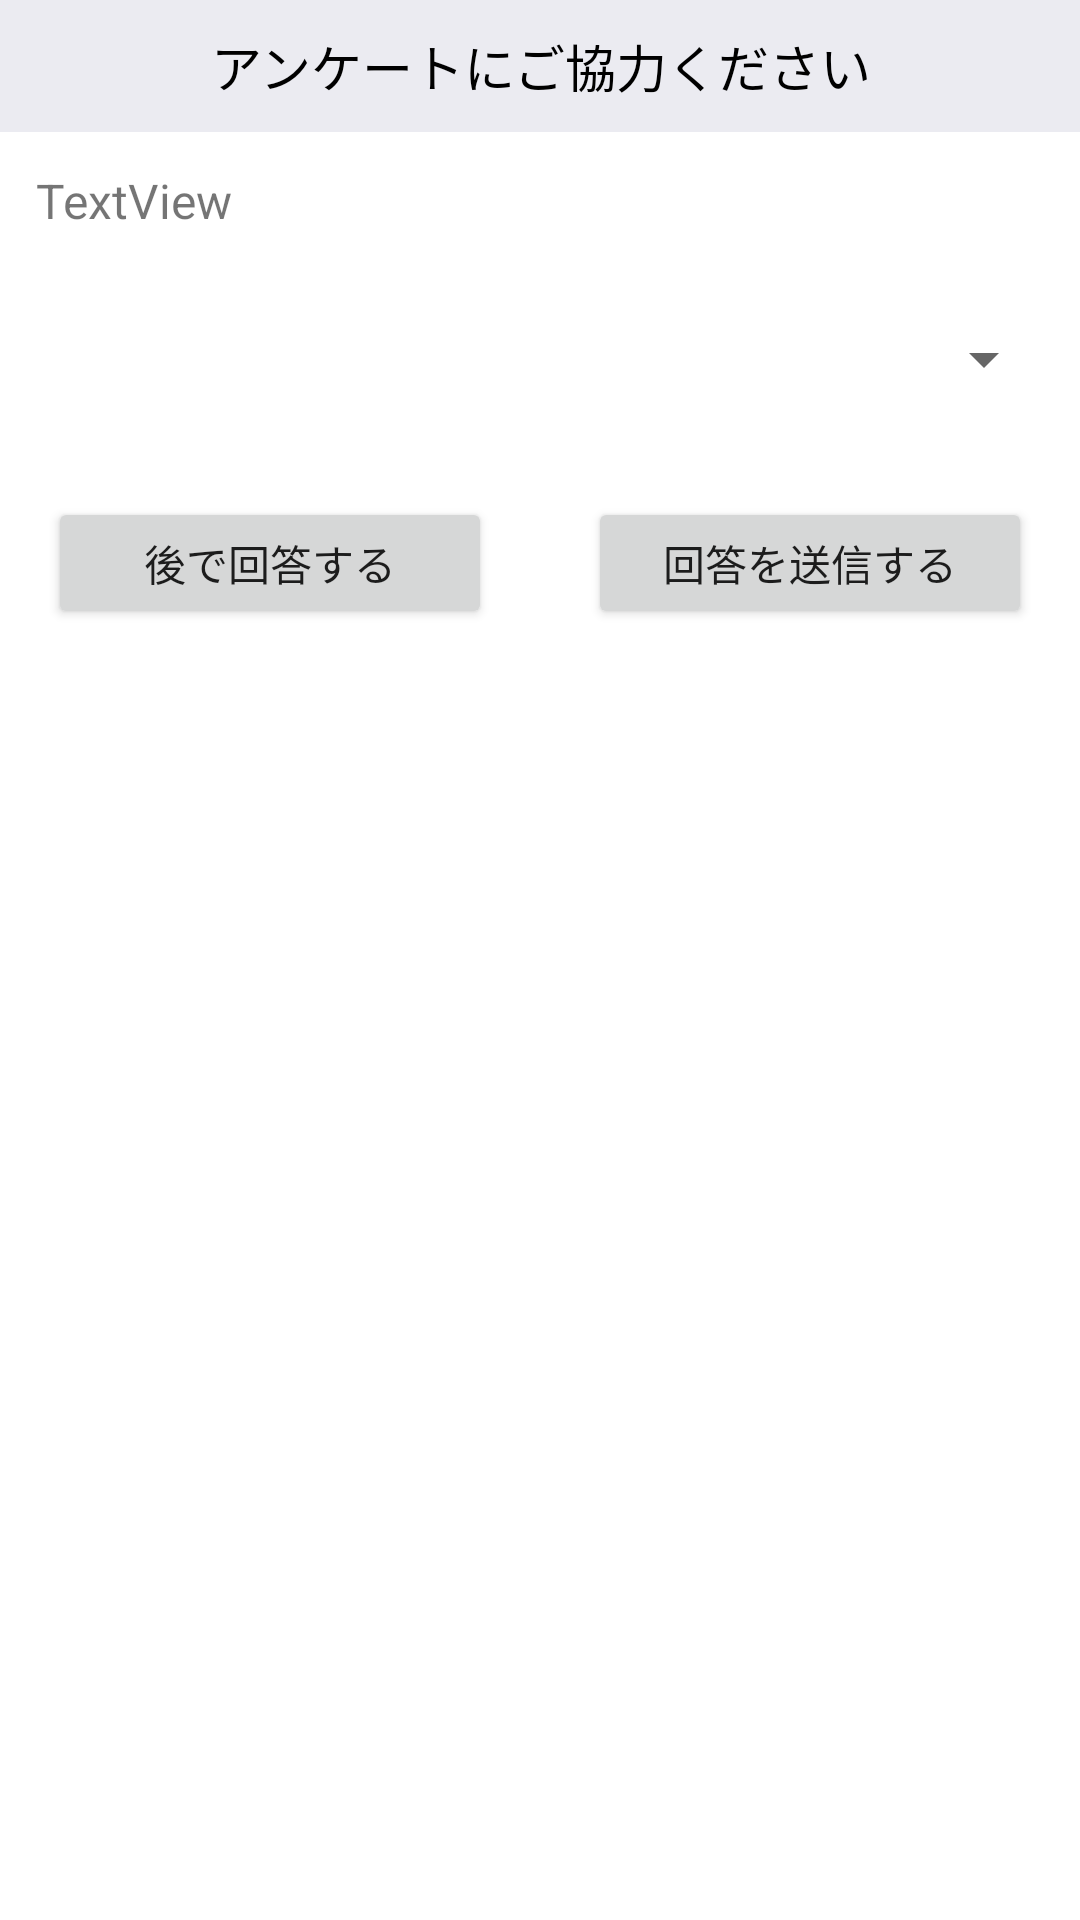

This screen was rendered from an Android layout file. Write that file and the resources it references.
<!-- AndroidManifest.xml: application theme AppTheme -->
<!-- res/layout/enquete_window_view.xml -->
<?xml version="1.0" encoding="utf-8"?>
<ScrollView xmlns:android="http://schemas.android.com/apk/res/android"
    android:id="@+id/viewCollectionBase"
    android:layout_width="match_parent"
    android:layout_height="match_parent"
    android:layout_margin="24dp"
    android:background="@android:color/white"
    android:orientation="vertical"
    android:visibility="visible">

    <LinearLayout
        android:layout_width="match_parent"
        android:layout_height="wrap_content"
        android:orientation="vertical">

        <TextView
            android:layout_width="match_parent"
            android:layout_height="44dp"
            android:background="#EBEBF1"
            android:gravity="center_vertical|center"
            android:text="@string/EnqueteTitle"
            android:textColor="@android:color/black"
            android:textSize="17sp" />

        <TextView
            android:id="@+id/textQuestion"
            android:layout_width="match_parent"
            android:layout_height="wrap_content"
            android:layout_margin="12dp"
            android:text="@string/textview"
            android:textSize="16sp" />

        <Spinner
            android:id="@+id/spinnerSelect"
            android:layout_width="match_parent"
            android:layout_height="44dp"
            android:layout_margin="8dp" />

        <EditText
            android:id="@+id/editComment"
            android:layout_width="match_parent"
            android:layout_height="wrap_content"
            android:layout_margin="8dp"
            android:ems="10"
            android:inputType="textPersonName"
            android:text="@string/name"
            android:visibility="gone"
            android:importantForAutofill="no" />

        <LinearLayout
            android:layout_width="match_parent"
            android:layout_height="match_parent"
            android:orientation="horizontal">

            <Button
                android:id="@+id/button11"
                android:layout_width="120dp"
                android:layout_height="44dp"
                android:layout_gravity="center"
                android:layout_margin="16dp"
                android:layout_weight="1"
                android:onClick="onClickCancel"
                android:text="@string/enquete_pass" />

            <Button
                android:id="@+id/button12"
                android:layout_width="120dp"
                android:layout_height="44dp"
                android:layout_gravity="center"
                android:layout_margin="16dp"
                android:layout_weight="1"
                android:onClick="onClickSend"
                android:text="@string/enquete_answer" />
        </LinearLayout>

    </LinearLayout>
</ScrollView>
<!-- resources referenced by this layout -->
<resources>
  <string name="EnqueteTitle">アンケートにご協力ください</string>
  <string name="enquete_answer">回答を送信する</string>
  <string name="enquete_pass">後で回答する</string>
  <string name="name">Name</string>
  <string name="textview">TextView</string>
  <style name="AppTheme" parent="Theme.AppCompat.Light.DarkActionBar">
          
          <item name="colorPrimary">@color/colorPrimary</item>
          <item name="colorPrimaryDark">@color/colorBase</item>
          <item name="colorAccent">@color/colorAccent</item>
          <item name="windowActionBar">false</item>
          <item name="windowNoTitle">true</item>
      </style>
  <color name="colorPrimary">#3F51B5</color>
  <color name="colorBase">#c32f2f</color>
  <color name="colorAccent">#a1dda1</color>
</resources>
